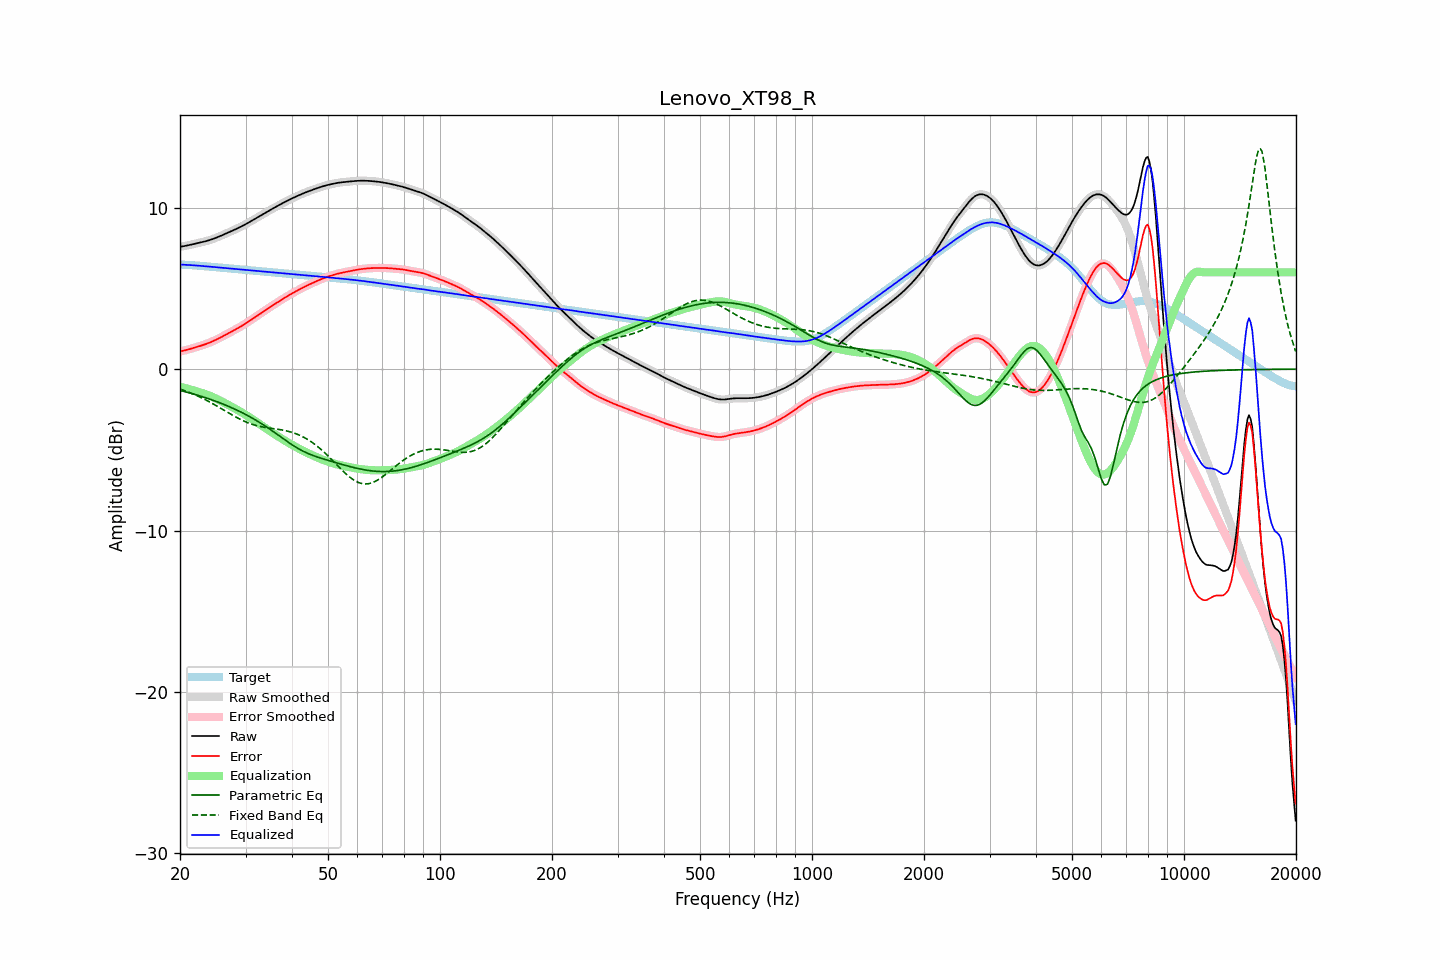

Values plotted in this chart, from the file beside it:
frequency, raw, error, smoothed, error_smoothed, equalization, parametric_eq, fixed_band_eq, equalized_raw, equalized_smoothed, target
20.00, 7.58, 1.10, 7.58, 1.10, -1.10, -1.32, -1.23, 6.48, 6.48, 6.48
20.20, 7.60, 1.12, 7.60, 1.12, -1.12, -1.34, -1.26, 6.48, 6.48, 6.48
20.40, 7.61, 1.14, 7.61, 1.14, -1.14, -1.37, -1.30, 6.47, 6.47, 6.47
20.61, 7.63, 1.16, 7.63, 1.16, -1.17, -1.39, -1.34, 6.46, 6.46, 6.47
20.81, 7.65, 1.19, 7.65, 1.19, -1.19, -1.42, -1.37, 6.46, 6.46, 6.46
21.02, 7.67, 1.22, 7.67, 1.22, -1.22, -1.45, -1.41, 6.46, 6.46, 6.46
21.23, 7.70, 1.24, 7.69, 1.24, -1.24, -1.47, -1.45, 6.45, 6.45, 6.45
21.44, 7.72, 1.27, 7.72, 1.27, -1.27, -1.50, -1.49, 6.45, 6.45, 6.44
21.66, 7.74, 1.30, 7.74, 1.30, -1.30, -1.53, -1.53, 6.44, 6.44, 6.44
21.87, 7.76, 1.33, 7.76, 1.33, -1.33, -1.56, -1.57, 6.43, 6.43, 6.43
22.09, 7.78, 1.36, 7.78, 1.36, -1.36, -1.59, -1.62, 6.42, 6.42, 6.42
22.31, 7.81, 1.39, 7.81, 1.39, -1.39, -1.62, -1.66, 6.42, 6.42, 6.42
22.54, 7.83, 1.42, 7.83, 1.42, -1.42, -1.65, -1.71, 6.41, 6.41, 6.41
22.76, 7.85, 1.45, 7.85, 1.45, -1.45, -1.68, -1.76, 6.40, 6.40, 6.40
22.99, 7.87, 1.48, 7.87, 1.48, -1.48, -1.71, -1.80, 6.39, 6.39, 6.39
23.22, 7.90, 1.52, 7.90, 1.52, -1.52, -1.74, -1.85, 6.38, 6.38, 6.38
23.45, 7.93, 1.55, 7.93, 1.55, -1.55, -1.77, -1.91, 6.37, 6.37, 6.37
23.69, 7.95, 1.59, 7.95, 1.59, -1.59, -1.81, -1.96, 6.36, 6.36, 6.36
23.92, 7.98, 1.63, 7.98, 1.63, -1.63, -1.84, -2.01, 6.36, 6.36, 6.36
24.16, 8.02, 1.67, 8.02, 1.67, -1.67, -1.87, -2.06, 6.35, 6.35, 6.35
24.40, 8.05, 1.71, 8.05, 1.71, -1.71, -1.91, -2.12, 6.34, 6.34, 6.34
24.65, 8.09, 1.76, 8.09, 1.76, -1.76, -1.95, -2.17, 6.33, 6.33, 6.33
24.89, 8.12, 1.80, 8.12, 1.80, -1.80, -1.98, -2.23, 6.32, 6.32, 6.32
25.14, 8.16, 1.85, 8.16, 1.85, -1.85, -2.02, -2.29, 6.31, 6.31, 6.31
25.39, 8.20, 1.90, 8.20, 1.90, -1.90, -2.06, -2.35, 6.30, 6.30, 6.30
25.65, 8.24, 1.95, 8.24, 1.95, -1.95, -2.09, -2.40, 6.29, 6.29, 6.29
25.91, 8.29, 2.00, 8.29, 2.00, -2.00, -2.13, -2.46, 6.28, 6.28, 6.28
26.16, 8.33, 2.06, 8.33, 2.06, -2.06, -2.17, -2.52, 6.28, 6.28, 6.28
26.43, 8.38, 2.11, 8.38, 2.11, -2.11, -2.21, -2.58, 6.27, 6.27, 6.27
26.69, 8.42, 2.16, 8.42, 2.16, -2.16, -2.26, -2.64, 6.26, 6.26, 6.26
26.96, 8.46, 2.22, 8.46, 2.22, -2.22, -2.30, -2.70, 6.25, 6.25, 6.25
27.23, 8.51, 2.27, 8.51, 2.27, -2.27, -2.34, -2.76, 6.24, 6.24, 6.24
27.50, 8.55, 2.32, 8.55, 2.32, -2.32, -2.38, -2.81, 6.23, 6.23, 6.23
27.77, 8.60, 2.38, 8.60, 2.38, -2.38, -2.43, -2.87, 6.22, 6.22, 6.22
28.05, 8.64, 2.43, 8.64, 2.43, -2.43, -2.47, -2.93, 6.21, 6.21, 6.21
28.33, 8.69, 2.48, 8.69, 2.48, -2.49, -2.52, -2.98, 6.20, 6.20, 6.20
28.62, 8.73, 2.54, 8.73, 2.54, -2.54, -2.57, -3.03, 6.19, 6.19, 6.19
28.90, 8.78, 2.60, 8.78, 2.60, -2.60, -2.62, -3.09, 6.18, 6.18, 6.18
29.19, 8.83, 2.66, 8.83, 2.66, -2.66, -2.66, -3.14, 6.17, 6.17, 6.18
29.48, 8.88, 2.72, 8.88, 2.72, -2.72, -2.71, -3.18, 6.17, 6.17, 6.17
29.78, 8.94, 2.78, 8.94, 2.78, -2.78, -2.76, -3.23, 6.16, 6.16, 6.16
30.08, 8.99, 2.84, 8.99, 2.84, -2.84, -2.82, -3.27, 6.15, 6.15, 6.15
30.38, 9.05, 2.91, 9.05, 2.91, -2.91, -2.87, -3.31, 6.14, 6.14, 6.14
30.68, 9.10, 2.97, 9.10, 2.97, -2.97, -2.92, -3.35, 6.13, 6.13, 6.13
30.99, 9.16, 3.04, 9.16, 3.04, -3.04, -2.98, -3.39, 6.12, 6.12, 6.12
31.30, 9.22, 3.10, 9.22, 3.10, -3.10, -3.04, -3.42, 6.11, 6.11, 6.11
31.61, 9.27, 3.17, 9.27, 3.17, -3.17, -3.09, -3.45, 6.10, 6.10, 6.10
31.93, 9.33, 3.24, 9.33, 3.24, -3.24, -3.15, -3.48, 6.09, 6.09, 6.09
32.24, 9.39, 3.30, 9.39, 3.30, -3.30, -3.21, -3.51, 6.09, 6.09, 6.09
32.57, 9.45, 3.37, 9.45, 3.37, -3.37, -3.27, -3.53, 6.08, 6.08, 6.08
32.89, 9.51, 3.44, 9.51, 3.44, -3.44, -3.33, -3.55, 6.07, 6.07, 6.07
33.22, 9.57, 3.51, 9.57, 3.51, -3.51, -3.40, -3.57, 6.06, 6.06, 6.06
33.55, 9.62, 3.58, 9.62, 3.58, -3.58, -3.46, -3.59, 6.05, 6.05, 6.05
33.89, 9.68, 3.64, 9.68, 3.64, -3.64, -3.52, -3.61, 6.04, 6.04, 6.04
34.23, 9.74, 3.71, 9.74, 3.71, -3.71, -3.59, -3.63, 6.03, 6.03, 6.03
34.57, 9.80, 3.78, 9.80, 3.78, -3.78, -3.66, -3.64, 6.02, 6.02, 6.02
34.92, 9.86, 3.84, 9.86, 3.84, -3.84, -3.73, -3.66, 6.01, 6.01, 6.01
35.27, 9.91, 3.91, 9.91, 3.91, -3.91, -3.80, -3.67, 6.00, 6.00, 6.00
35.62, 9.97, 3.97, 9.97, 3.97, -3.97, -3.86, -3.68, 5.99, 5.99, 5.99
35.97, 10.02, 4.04, 10.02, 4.04, -4.04, -3.94, -3.70, 5.99, 5.99, 5.99
... 635 more rows
